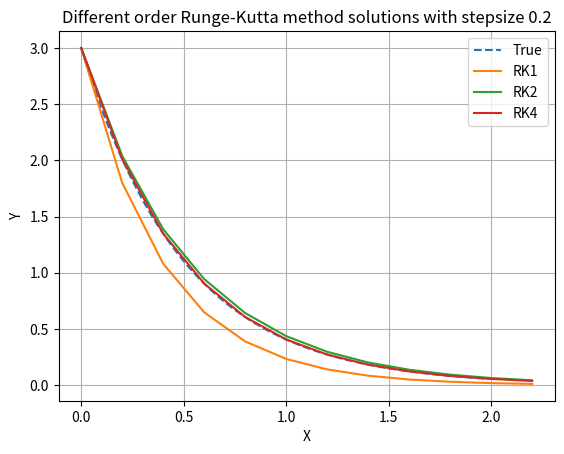

This chart was generated by the following Python code:
# -*- coding: utf-8 -*-
"""
Created on Mon Jul 25 21:03:37 2022

[redacted]

This is a simple integrator program for y'=-2y
"""

import numpy as np
import matplotlib.pyplot as plt
from scipy.integrate import odeint

def RHS(x, t):
    """
    This is the the right hand side function
    """
    return -2*x


#set the problem
y0 = 3 #initial condition
start = 0 
stop = 2
steps = 1000
t = np.linspace(0, 2, 1000)

y_true = odeint(RHS, y0, t) #this is the built-in integrator, which will be our baseline



#Numerical integration
stepsize = 0.2


current_time = start
timeline = np.array([start])
current_value = y0
sol_rk1 = np.array([y0])


while current_time<stop:
    tmp = current_value + stepsize*RHS(current_value, current_time) #calculating the value in this step
    current_value = tmp #initializing value for the next step
    sol_rk1 = np.append(sol_rk1, tmp) 
    current_time = current_time + stepsize #initializing time for the next step
    timeline = np.append(timeline, current_time)


current_value = y0    
current_time = start
timeline2 = np.array([start])
sol_rk2 = np.array([y0])

while current_time<stop:
    tmp = current_value + stepsize*RHS(current_value+(stepsize/2)*RHS(current_value, current_time), current_time+stepsize/2) #calculating the value in this step
    current_value = tmp #initializing value for the next step
    sol_rk2 = np.append(sol_rk2, tmp) 
    current_time = current_time + stepsize #initializing time for the next step
    timeline2 = np.append(timeline2, current_time)
 

current_value = y0    
current_time = start
timeline4 = np.array([start])
sol_rk4 = np.array([y0])

while current_time<stop:
    k1 = RHS(current_value, current_time)
    k2 = RHS(current_value+k1*stepsize/2, current_time+stepsize/2)
    k3 = RHS(current_value+k2*stepsize/2, current_time+stepsize/2)
    k4 = RHS(current_value+k3*stepsize, current_time+stepsize)
    tmp = current_value + stepsize*(k1+2*k2+2*k3+k4)/6 #calculating the value in this step
    current_value = tmp #initializing value for the next step
    sol_rk4 = np.append(sol_rk4, tmp) 
    current_time = current_time + stepsize #initializing time for the next step
    timeline4 = np.append(timeline4, current_time)

    
plt.plot(t, y_true,'--',label='True')
plt.plot(timeline, sol_rk1, '-', label='RK1')
plt.plot(timeline2, sol_rk2, '-', label='RK2')
plt.plot(timeline4, sol_rk4, '-', label='RK4')
plt.xlabel('X')
plt.ylabel('Y')
plt.title("Different order Runge-Kutta method solutions with stepsize {}". format(stepsize))
plt.grid()
plt.legend()
plt.show()

